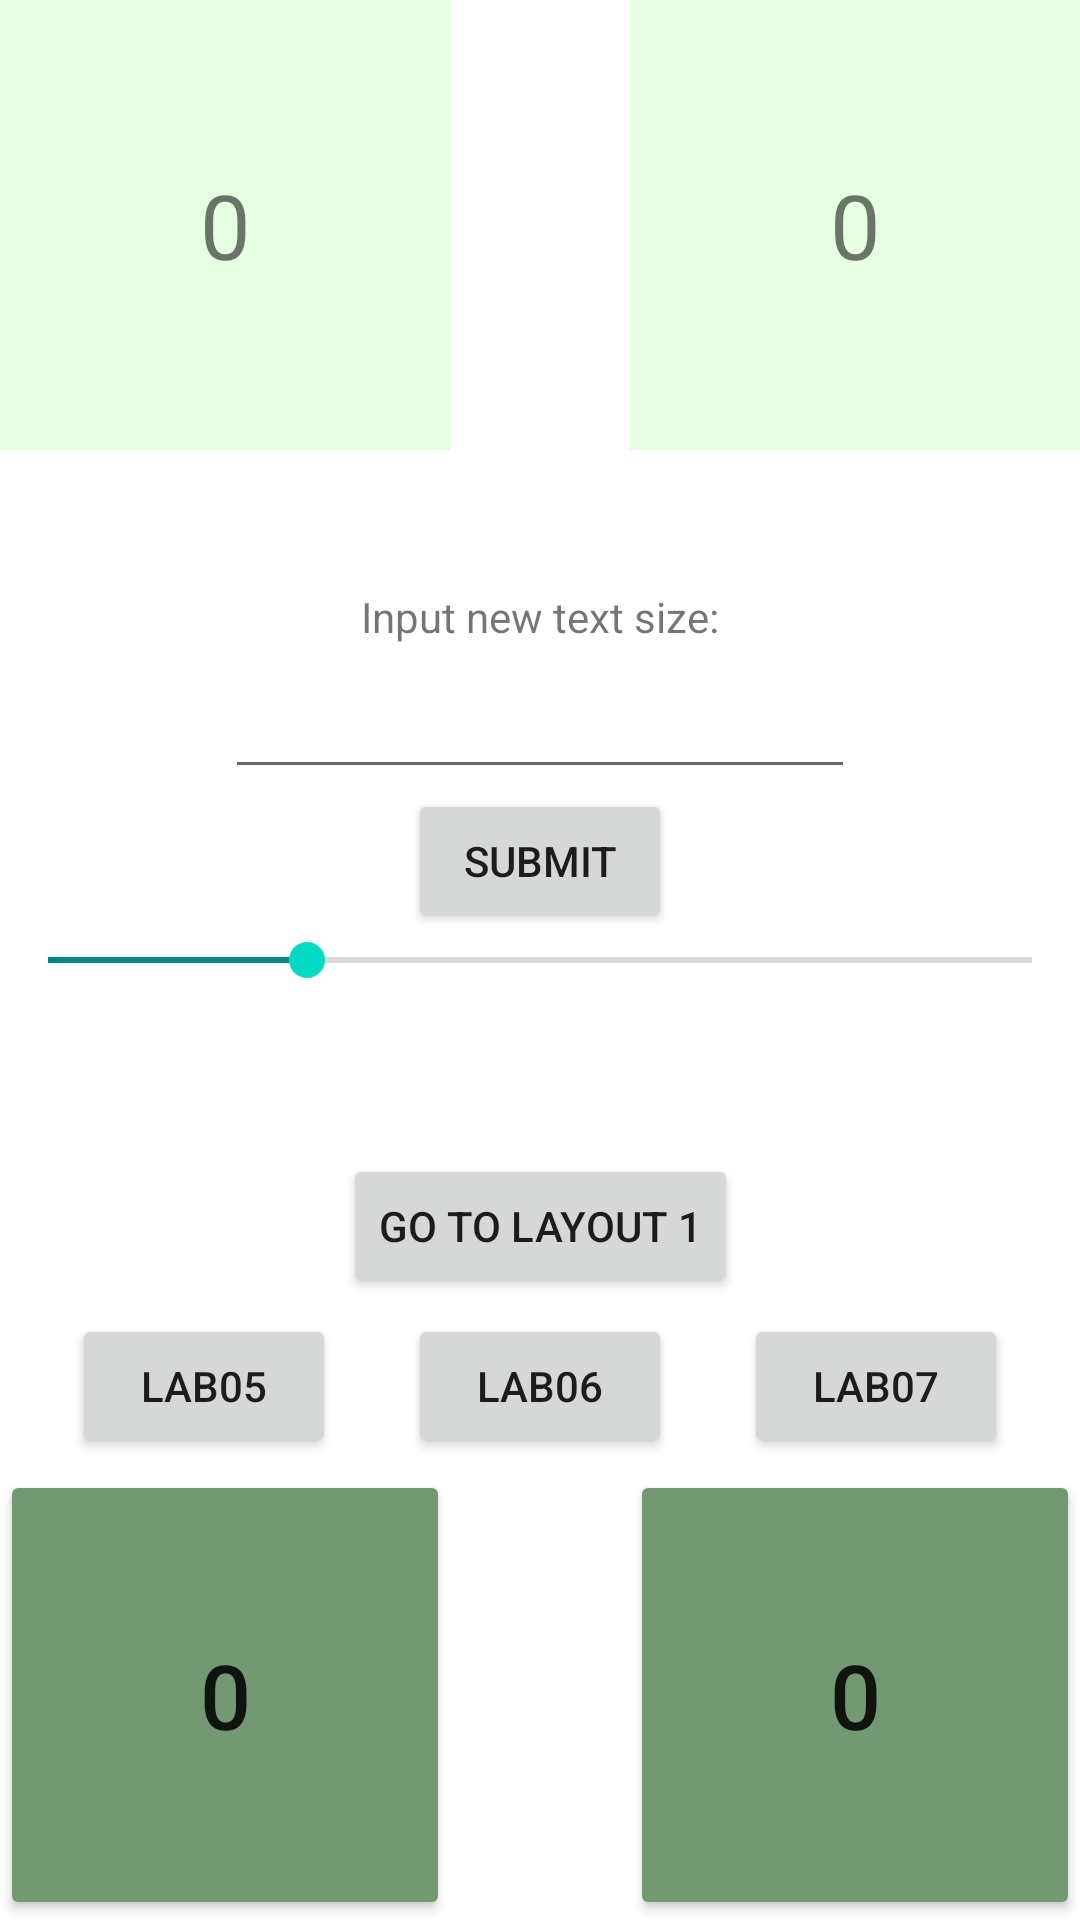

This screen was rendered from an Android layout file. Write that file and the resources it references.
<!-- AndroidManifest.xml: application theme Theme.P3L03aYuMegan4Corners -->
<!-- res/layout/activity_main.xml -->
<?xml version="1.0" encoding="utf-8"?>
<androidx.constraintlayout.widget.ConstraintLayout xmlns:android="http://schemas.android.com/apk/res/android"
    xmlns:app="http://schemas.android.com/apk/res-auto"
    xmlns:tools="http://schemas.android.com/tools"
    android:layout_width="match_parent"
    android:layout_height="match_parent"
    tools:context=".MainActivity"
    android:id="@+id/activity_main_layout">

    <TextView
        android:id="@+id/topleft_textview"
        android:layout_width="@dimen/length"
        android:layout_height="@dimen/length"
        android:text="0"
        android:tag="topLeft"
        android:textSize="@dimen/textsize"
        android:gravity="center"

        android:background="@color/green_light"
        app:layout_constraintLeft_toLeftOf="parent"
        app:layout_constraintTop_toTopOf="parent" />
    <TextView
        android:id="@+id/topright_textview"
        android:layout_width="@dimen/length"
        android:layout_height="@dimen/length"
        android:text="0"
        android:tag="topRight"
        android:textSize="@dimen/textsize"
        android:gravity="center"
        android:background="@color/green_light"
        app:layout_constraintRight_toRightOf="parent"
        app:layout_constraintTop_toTopOf="parent" />
    <Button
        android:id="@+id/bottomleft_button"
        android:layout_width="@dimen/length"
        android:layout_height="@dimen/length"
        android:text = "0"
        android:tag="bottomLeft"
        android:textSize="@dimen/textsize"
        android:backgroundTint="@color/green_mid"
        app:layout_constraintBottom_toBottomOf="parent"
        app:layout_constraintLeft_toLeftOf="parent"/>
    <Button
        android:id="@+id/bottomright_button"
        android:layout_width="@dimen/length"
        android:layout_height="@dimen/length"
        android:text = "0"
        android:tag="bottomRight"
        android:textSize="@dimen/textsize"
        android:backgroundTint="@color/green_mid"
        app:layout_constraintBottom_toBottomOf="parent"
        app:layout_constraintRight_toRightOf="parent"/>
    <SeekBar
        android:id="@+id/seekbar"
        android:layout_width="match_parent"
        android:layout_height="wrap_content"
        android:min="5"
        android:max="100"
        android:progress="30"
        android:progressTint="@color/teal_700"
        app:layout_constraintTop_toTopOf="parent"
        app:layout_constraintBottom_toBottomOf="parent"
        app:layout_constraintLeft_toLeftOf="parent"
        app:layout_constraintRight_toRightOf="parent"/>

    <Button
        android:id="@+id/submit_btn"
        android:layout_width="wrap_content"
        android:layout_height="wrap_content"
        android:text="@string/submit"
        android:onClick="submitSize"
        app:layout_constraintBottom_toTopOf="@+id/seekbar"
        app:layout_constraintEnd_toEndOf="parent"
        app:layout_constraintStart_toStartOf="parent" />

    <EditText
        android:id="@+id/input_size"
        android:layout_width="wrap_content"
        android:layout_height="wrap_content"
        android:ems="10"
        android:minHeight="48dp"
        app:layout_constraintBottom_toTopOf="@+id/submit_btn"
        app:layout_constraintEnd_toEndOf="parent"
        app:layout_constraintStart_toStartOf="parent" />

    <TextView
        android:id="@+id/input_size_label"
        android:layout_width="wrap_content"
        android:layout_height="wrap_content"
        android:text="@string/input_text_size"
        app:layout_constraintBottom_toTopOf="@+id/input_size"
        app:layout_constraintEnd_toEndOf="parent"
        app:layout_constraintStart_toStartOf="parent" />

    <Button
        android:id="@+id/layout_1"
        android:layout_width="wrap_content"
        android:layout_height="wrap_content"
        android:text="@string/go_to_layout_1"
        android:onClick="toLayout1"
        app:layout_constraintVertical_bias=".65"
        app:layout_constraintTop_toTopOf="parent"
        app:layout_constraintBottom_toBottomOf="parent"
        app:layout_constraintLeft_toLeftOf="parent"
        app:layout_constraintRight_toRightOf="parent"/>

    <Button
        android:id="@+id/lab05"
        android:layout_width="wrap_content"
        android:layout_height="wrap_content"
        android:onClick="toLab05"
        android:text="@string/lab05"
        app:layout_constraintBottom_toBottomOf="parent"
        app:layout_constraintRight_toLeftOf="@+id/lab06"
        app:layout_constraintLeft_toLeftOf="parent"
        app:layout_constraintTop_toTopOf="parent"
        app:layout_constraintVertical_bias="0.74" />
    <Button
        android:id="@+id/lab06"
        android:layout_width="wrap_content"
        android:layout_height="wrap_content"
        android:onClick="toLab06"
        android:text="@string/lab06"
        app:layout_constraintBottom_toBottomOf="parent"
        app:layout_constraintLeft_toRightOf="@+id/lab05"
        app:layout_constraintRight_toLeftOf="@+id/lab07"
        app:layout_constraintTop_toTopOf="parent"
        app:layout_constraintVertical_bias="0.74" />
    <Button
        android:id="@+id/lab07"
        android:layout_width="wrap_content"
        android:layout_height="wrap_content"
        android:onClick="toLab07"
        android:text="@string/lab07"
        app:layout_constraintBottom_toBottomOf="parent"
        app:layout_constraintLeft_toRightOf="@+id/lab06"
        app:layout_constraintRight_toRightOf="parent"
        app:layout_constraintTop_toTopOf="parent"
        app:layout_constraintVertical_bias="0.74" />

</androidx.constraintlayout.widget.ConstraintLayout>
<!-- resources referenced by this layout -->
<resources>
  <color name="green_light">#E6FFE3</color>
  <color name="green_mid">#739972</color>
  <color name="teal_700">#FF018786</color>
  <dimen name="length">150dp</dimen>
  <dimen name="textsize">30sp</dimen>
  <string name="go_to_layout_1">go to layout 1</string>
  <string name="input_text_size">Input new text size: </string>
  <string name="lab05">lab05</string>
  <string name="lab06">lab06</string>
  <string name="lab07">lab07</string>
  <string name="submit">submit</string>
  <style name="Theme.P3L03aYuMegan4Corners" parent="Theme.MaterialComponents.DayNight.DarkActionBar">
          
          
          
          
          <item name="colorPrimary">@color/green</item>
          <item name="colorPrimaryVariant">@color/green_dark</item>
          <item name="colorOnPrimary">@color/white</item>
          
          <item name="colorSecondary">@color/teal_200</item>
          <item name="colorSecondaryVariant">@color/teal_700</item>
          <item name="colorOnSecondary">@color/black</item>
          
          <item name="android:statusBarColor" tools:targetApi="l">?attr/colorPrimaryVariant</item>
          
      </style>
  <color name="green">#1B5E20</color>
  <color name="green_dark">#003300</color>
  <color name="white">#FFFFFFFF</color>
  <color name="teal_200">#FF03DAC5</color>
  <color name="black">#FF000000</color>
</resources>
